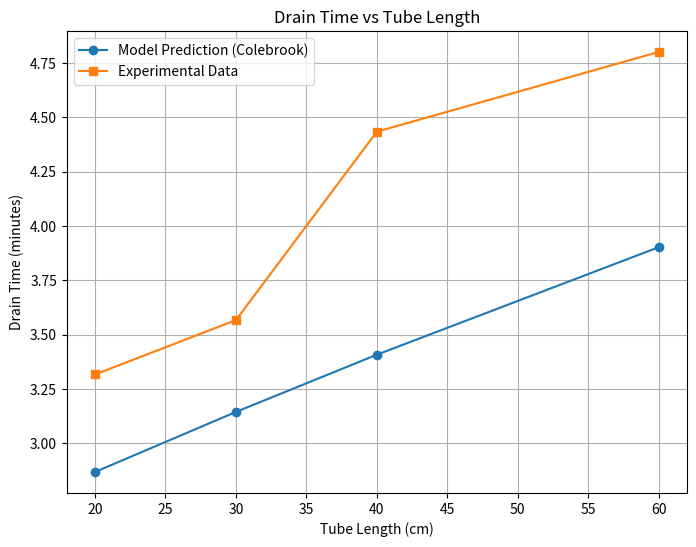

Recreate this plot in Python.
import numpy as np
from scipy.integrate import solve_ivp
import matplotlib.pyplot as plt

# Constants and parameters
g = 9.81            # (m/s^2)
rho = 1000          # (kg/m^3)
mu = 0.001          # (Pa·s)
epsilon = 0.0000025 # (m)

A_tank = 0.26 * 0.32    # (m^2)
D_pipe = 0.00794        # (m)
A_pipe = np.pi * (D_pipe / 2) ** 2  # (m^2)

h0 = 0.12  # (m)
hf = 0.04  # (m)

# Minor losses
K_entry = 0.5  # Entrance loss
K_exit = 1.0   # Exit loss
K_total = K_entry

def friction_factor(Re):
    if Re < 2000:
        # Laminar flow
        f = 64 / Re
    else:
        # Turbulent flow
        f_initial_guess = 0.02
        f = f_initial_guess
        max_iterations = 50
        tolerance = 1e-6
        for _ in range(max_iterations):
            rhs = -2.0 * np.log10((epsilon / (3.7 * D_pipe)) + (2.51 / (Re * np.sqrt(f))))
            f_new = (1 / rhs) ** 2
            if abs(f_new - f) < tolerance:
                f = f_new
                break
            f = f_new
        else:
            print(f"Friction factor did not converge for Re={Re:.2e}")
        return f
    return f

def dhdt(t, h, L):
    h_current = max(h[0], 0.0)
    if h_current <= 0:
        return [0.0]

    f = 0.02
    max_iterations = 50
    tolerance = 1e-6

    for _ in range(max_iterations):
        v = np.sqrt((2 * g * h_current) / (1 + (f * L / D_pipe) + K_total))
        Re = (rho * v * D_pipe) / mu
        f_new = friction_factor(Re)
        if np.abs(f_new - f) < tolerance:
            f = f_new
            break
        f = f_new
    else:
        print(f"Friction factor did not converge at t={t:.2f}s, h={h_current:.6f} m, Re={Re:.2e}")
    dh_dt = - (A_pipe / A_tank) * v
    return [dh_dt]

def event_h_zero(t, h, L):
    return h[0] - hf

event_h_zero.terminal = True
event_h_zero.direction = -1

tube_lengths_cm = [20, 30, 40, 60]
tube_lengths_m = [l / 100 for l in tube_lengths_cm]

drain_times = []

for L in tube_lengths_m:
    sol = solve_ivp(
        dhdt, [0, 10000], [h0],
        args=(L,),
        events=event_h_zero,
        dense_output=True,
        max_step=1,
        atol=1e-8,
        rtol=1e-8
    )
    if sol.t_events[0].size > 0:
        t_drain = sol.t_events[0][0]
        drain_times.append(t_drain)
        print(f"Tube Length: {L*100:.0f} cm, Drain Time: {t_drain/60:.2f} minutes")
    else:
        print(f"Tube Length: {L*100:.0f} cm, Drain Time could not be computed.")
        drain_times.append(np.nan)

exp_times = [(3*60+19)/60, (3*60+34)/60, (4*60+26)/60, (4*60+48)/60]

# Plotting
plt.figure(figsize=(8, 6))
plt.plot(tube_lengths_cm, np.array(drain_times)/60, marker='o', label='Model Prediction (Colebrook)')
plt.plot(tube_lengths_cm, exp_times, marker='s', label='Experimental Data')
plt.xlabel('Tube Length (cm)')
plt.ylabel('Drain Time (minutes)')
plt.title('Drain Time vs Tube Length')
plt.legend()
plt.grid(True)
plt.show()
